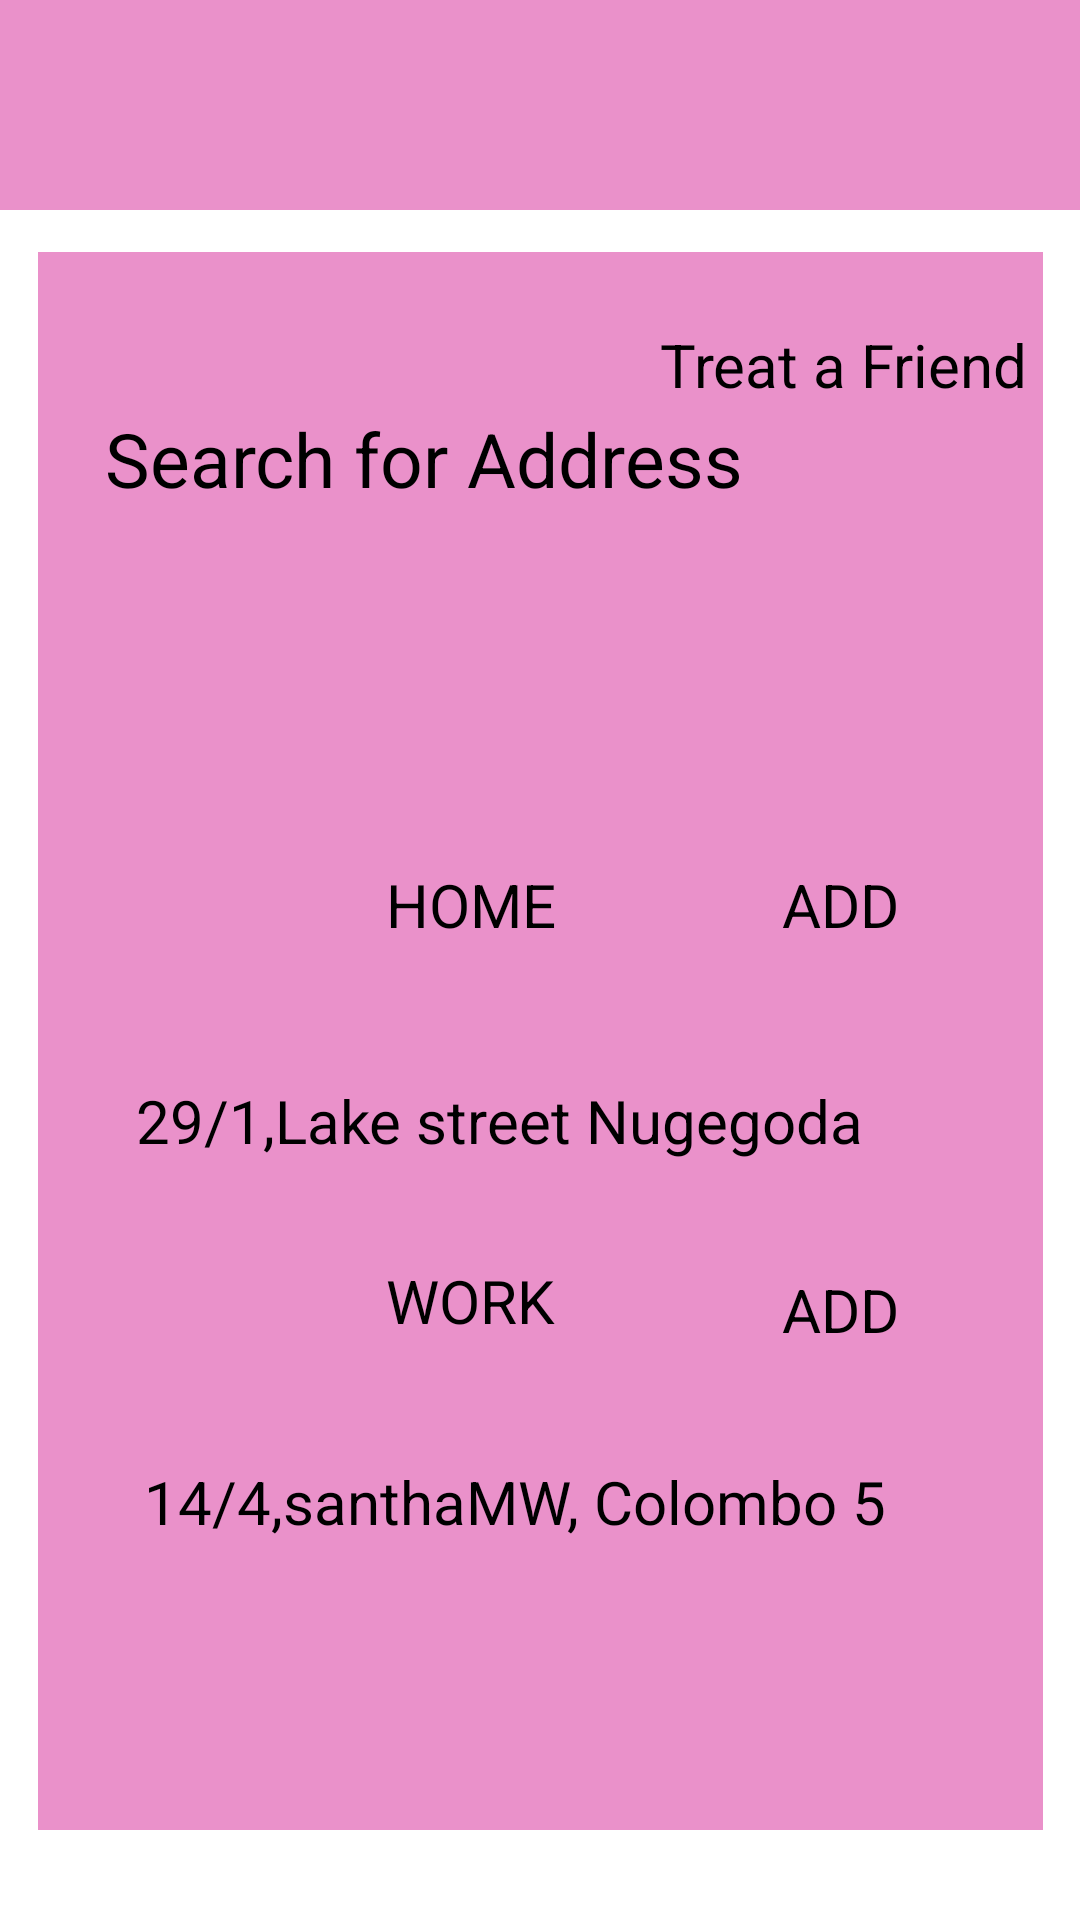

The Android layout XML behind this screen, and the referenced resources:
<!-- AndroidManifest.xml: application theme Theme.FoodieApp -->
<!-- res/layout/homepg9.xml -->
<?xml version="1.0" encoding="utf-8"?>
<androidx.constraintlayout.widget.ConstraintLayout xmlns:android="http://schemas.android.com/apk/res/android"
    xmlns:app="http://schemas.android.com/apk/res-auto"
    xmlns:tools="http://schemas.android.com/tools"
    android:layout_width="match_parent"
    android:layout_height="match_parent"
    tools:context=".homepg9">

    <ImageButton
        android:id="@+id/imageButton4"
        android:layout_width="wrap_content"
        android:layout_height="wrap_content"
        android:layout_marginStart="212dp"
        android:layout_marginTop="96dp"
        android:background="#00000000"
        android:contentDescription="no"
        app:layout_constraintStart_toStartOf="parent"
        app:layout_constraintTop_toTopOf="parent"
        app:srcCompat="@drawable/treatafriend" />

    <androidx.constraintlayout.widget.ConstraintLayout
        android:layout_width="match_parent"
        android:layout_height="70dp"
        android:background="#EA91CA"
        app:layout_constraintStart_toStartOf="parent"
        app:layout_constraintTop_toTopOf="parent">

        <ImageButton
            android:id="@+id/imageButton6"
            android:layout_width="56dp"
            android:layout_height="52dp"
            android:layout_marginTop="8dp"
            android:layout_marginEnd="352dp"
            android:background="#00000000"
            android:contentDescription="no"
            app:layout_constraintEnd_toEndOf="parent"
            app:layout_constraintTop_toTopOf="parent"
            app:srcCompat="@drawable/baseline_arrow_back_24" />
    </androidx.constraintlayout.widget.ConstraintLayout>

    <androidx.constraintlayout.widget.ConstraintLayout
        android:layout_width="335dp"
        android:layout_height="526dp"
        android:layout_marginStart="30dp"
        android:layout_marginEnd="30dp"
        android:layout_marginBottom="30dp"
        android:background="#EA91CA"
        app:layout_constraintBottom_toBottomOf="parent"
        app:layout_constraintEnd_toEndOf="parent"
        app:layout_constraintStart_toStartOf="parent">

        <ImageView
            android:id="@+id/imageView5"
            android:layout_width="305dp"
            android:layout_height="62dp"
            android:layout_marginEnd="16dp"
            android:layout_marginBottom="204dp"
            app:layout_constraintBottom_toBottomOf="parent"
            app:layout_constraintEnd_toEndOf="parent"
            app:srcCompat="@drawable/rec" />

        <ImageButton
            android:id="@+id/imageButton5"
            android:layout_width="320dp"
            android:layout_height="79dp"
            android:layout_marginTop="28dp"
            android:layout_marginEnd="8dp"
            android:background="#00000000"
            android:contentDescription="no"
            app:layout_constraintEnd_toEndOf="parent"
            app:layout_constraintTop_toTopOf="parent"
            app:srcCompat="@drawable/rec" />

        <ImageView
            android:id="@+id/imageView6"
            android:layout_width="300dp"
            android:layout_height="60dp"
            android:layout_marginTop="384dp"
            android:layout_marginEnd="16dp"
            android:background="#00000000"
            android:contentDescription="no"
            app:layout_constraintEnd_toEndOf="parent"
            app:layout_constraintTop_toTopOf="parent"
            app:srcCompat="@drawable/rec" />

        <ImageView
            android:id="@+id/imageView7"
            android:layout_width="wrap_content"
            android:layout_height="wrap_content"
            android:layout_marginTop="200dp"
            android:layout_marginEnd="136dp"
            app:layout_constraintEnd_toEndOf="parent"
            app:layout_constraintTop_toTopOf="parent"
            app:srcCompat="@drawable/rec2" />

        <ImageView
            android:id="@+id/imageView8"
            android:layout_width="wrap_content"
            android:layout_height="wrap_content"
            android:layout_marginStart="232dp"
            android:layout_marginTop="200dp"
            app:layout_constraintStart_toStartOf="parent"
            app:layout_constraintTop_toTopOf="parent"
            app:srcCompat="@drawable/rec3" />

        <ImageView
            android:id="@+id/imageView9"
            android:layout_width="wrap_content"
            android:layout_height="wrap_content"
            android:layout_marginStart="88dp"
            android:layout_marginBottom="156dp"
            app:layout_constraintBottom_toBottomOf="parent"
            app:layout_constraintStart_toStartOf="parent"
            app:srcCompat="@drawable/rec2" />

        <ImageView
            android:id="@+id/imageView10"
            android:layout_width="wrap_content"
            android:layout_height="wrap_content"
            android:layout_marginEnd="28dp"
            android:layout_marginBottom="156dp"
            app:layout_constraintBottom_toBottomOf="parent"
            app:layout_constraintEnd_toEndOf="parent"
            app:srcCompat="@drawable/rec3" />

        <TextView
            android:id="@+id/textView"
            android:layout_width="wrap_content"
            android:layout_height="wrap_content"
            android:layout_marginStart="116dp"
            android:layout_marginTop="204dp"
            android:text="HOME"
            android:textSize="20dp"
            app:layout_constraintStart_toStartOf="parent"
            app:layout_constraintTop_toTopOf="parent" />

        <TextView
            android:id="@+id/textView2"
            android:layout_width="wrap_content"
            android:layout_height="wrap_content"
            android:layout_marginStart="116dp"
            android:layout_marginTop="336dp"
            android:text="WORK"
            android:textSize="20dp"
            app:layout_constraintStart_toStartOf="parent"
            app:layout_constraintTop_toTopOf="parent" />

        <TextView
            android:id="@+id/textView3"
            android:layout_width="wrap_content"
            android:layout_height="wrap_content"
            android:layout_marginTop="204dp"
            android:layout_marginEnd="48dp"
            android:text="ADD"
            android:textSize="20dp"
            app:layout_constraintEnd_toEndOf="parent"
            app:layout_constraintTop_toTopOf="parent" />

        <TextView
            android:id="@+id/textView4"
            android:layout_width="wrap_content"
            android:layout_height="wrap_content"
            android:layout_marginEnd="48dp"
            android:layout_marginBottom="160dp"
            android:text="ADD"
            android:textSize="20dp"
            app:layout_constraintBottom_toBottomOf="parent"
            app:layout_constraintEnd_toEndOf="parent" />

        <TextView
            android:id="@+id/textView5"
            android:layout_width="wrap_content"
            android:layout_height="wrap_content"
            android:layout_marginTop="52dp"
            android:layout_marginEnd="100dp"
            android:text="Search for Address"
            android:textSize="25dp"
            app:layout_constraintEnd_toEndOf="parent"
            app:layout_constraintTop_toTopOf="parent" />

        <TextView
            android:id="@+id/textView6"
            android:layout_width="wrap_content"
            android:layout_height="wrap_content"
            android:layout_marginTop="276dp"
            android:layout_marginEnd="60dp"

            android:text="29/1,Lake street Nugegoda"
            android:textSize="20dp"
            app:layout_constraintEnd_toEndOf="parent"
            app:layout_constraintTop_toTopOf="parent" />

        <TextView
            android:id="@+id/textView7"
            android:layout_width="wrap_content"
            android:layout_height="wrap_content"
            android:layout_marginEnd="52dp"
            android:layout_marginBottom="96dp"
            android:text="14/4,santhaMW, Colombo 5"
            android:textSize="20dp"
            app:layout_constraintBottom_toBottomOf="parent"
            app:layout_constraintEnd_toEndOf="parent" />

        <ImageButton
            android:id="@+id/imageButton8"
            android:layout_width="62dp"
            android:layout_height="56dp"
            android:layout_marginTop="40dp"
            android:layout_marginEnd="16dp"
            android:background="#00000000"
            android:contentDescription="no"
            app:layout_constraintEnd_toEndOf="parent"
            app:layout_constraintTop_toTopOf="parent"
            app:srcCompat="@drawable/baseline_location_on_24" />
    </androidx.constraintlayout.widget.ConstraintLayout>

    <TextView
        android:id="@+id/textView8"
        android:layout_width="wrap_content"
        android:layout_height="wrap_content"
        android:layout_marginStart="220dp"
        android:layout_marginTop="108dp"
        android:text="Treat a Friend"
        android:textSize="20dp"
        app:layout_constraintStart_toStartOf="parent"
        app:layout_constraintTop_toTopOf="parent" />

    <ImageButton
        android:id="@+id/imageButton7"
        android:layout_width="48dp"
        android:layout_height="43dp"
        android:layout_marginTop="96dp"
        android:layout_marginEnd="16dp"
        android:background="#00000000"
        android:contentDescription="no"
        app:layout_constraintEnd_toEndOf="parent"
        app:layout_constraintTop_toTopOf="parent"
        app:srcCompat="@drawable/baseline_man_24" />
</androidx.constraintlayout.widget.ConstraintLayout>
<!-- resources referenced by this layout -->
<resources>
  <!-- drawable baseline_man_24 (drawable) -->
  <vector android:height="45dp" android:tint="#000000"
      android:viewportHeight="24" android:viewportWidth="24"
      android:width="45dp" xmlns:android="http://schemas.android.com/apk/res/android">
      <path android:fillColor="@android:color/white" android:pathData="M14,7h-4C8.9,7 8,7.9 8,9v6h2v7h4v-7h2V9C16,7.9 15.1,7 14,7z"/>
      <path android:fillColor="@android:color/white" android:pathData="M12,4m-2,0a2,2 0,1 1,4 0a2,2 0,1 1,-4 0"/>
  </vector>
  <!-- drawable rec: png bitmap (drawable, 2008 bytes) -->
  <!-- drawable rec2: png bitmap (drawable, 1435 bytes) -->
  <!-- drawable rec3: png bitmap (drawable, 1193 bytes) -->
  <!-- drawable treatafriend: png bitmap (drawable, 393 bytes) -->
  <style name="Theme.FoodieApp" parent="Base.Theme.FoodieApp">
          
          <item name="android:navigationBarColor">@android:color/transparent</item>
          <item name="android:statusBarColor">@android:color/transparent</item>
          <item name="android:windowLightStatusBar">?attr/isLightTheme</item>
      </style>
</resources>
